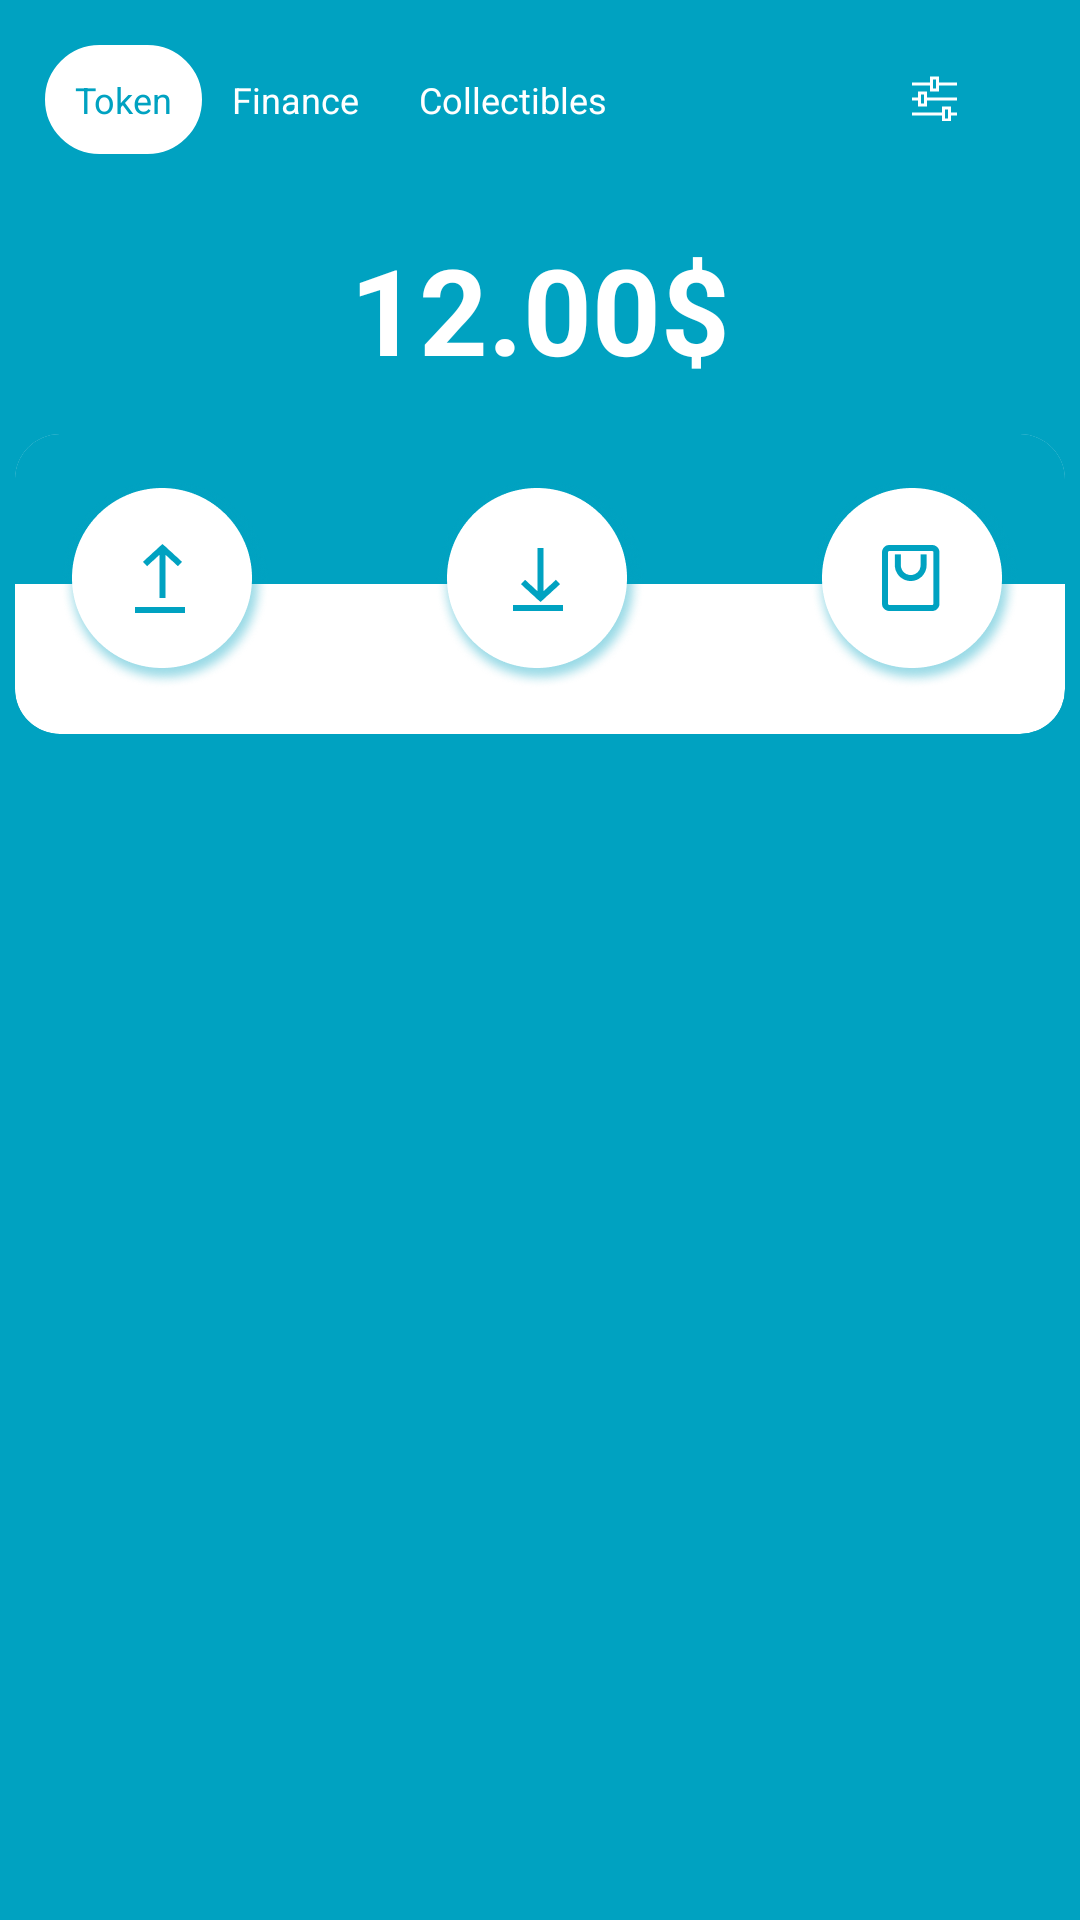

Produce the Android XML layout that renders to this screen, including the resource entries it uses.
<!-- AndroidManifest.xml: application theme Theme.Bitcoin -->
<!-- res/layout/activity_home.xml -->
<?xml version="1.0" encoding="utf-8"?>
<LinearLayout xmlns:android="http://schemas.android.com/apk/res/android"
    xmlns:app="http://schemas.android.com/apk/res-auto"
    xmlns:tools="http://schemas.android.com/tools"
    android:layout_width="match_parent"
    android:layout_height="match_parent"
    android:background="@color/blue"
    android:orientation="vertical"
    tools:context=".home">

    <LinearLayout
        android:layout_width="match_parent"
        android:layout_height="wrap_content"
        android:layout_margin="5dp"
        android:orientation="horizontal"
        android:padding="10dp">

        <TextView
            android:id="@+id/token"
            android:layout_width="wrap_content"
            android:layout_height="wrap_content"
            android:background="@drawable/background"
            android:padding="10dp"
            android:text="@string/Token"
            android:textColor="@color/blue"
            android:textSize="12sp"
            app:cornerRadius="10dp"></TextView>

        <TextView
            android:layout_width="wrap_content"
            android:layout_height="wrap_content"
            android:layout_alignRight="@+id/token"
            android:padding="10dp"
            android:text="@string/Finance"
            android:textColor="@color/white"
            android:textSize="12sp"
            app:cornerRadius="10dp"></TextView>

        <TextView
            android:layout_width="wrap_content"
            android:layout_height="wrap_content"
            android:padding="10dp"
            android:text="@string/Collectibles"
            android:textColor="@color/white"
            android:textSize="12sp"
            app:cornerRadius="10dp"></TextView>

        <RelativeLayout
            android:layout_width="wrap_content"
            android:layout_height="wrap_content">

            <LinearLayout
                android:layout_width="wrap_content"
                android:layout_height="wrap_content"
                android:layout_alignParentRight="true">

                <androidx.appcompat.widget.AppCompatImageView
                    android:layout_width="wrap_content"
                    android:layout_height="wrap_content"
                    android:padding="10dp"
                    android:src="@drawable/group_29646"></androidx.appcompat.widget.AppCompatImageView>

                <androidx.appcompat.widget.AppCompatImageView
                    android:layout_width="wrap_content"
                    android:layout_height="wrap_content"
                    android:padding="8dp"
                    android:src="@drawable/bell"

                    ></androidx.appcompat.widget.AppCompatImageView>
            </LinearLayout>
        </RelativeLayout>
    </LinearLayout>

    <RelativeLayout
        android:layout_width="match_parent"
        android:layout_height="wrap_content"
        android:layout_gravity="center">

        <TextView
            android:layout_width="wrap_content"
            android:layout_height="wrap_content"
            android:layout_centerHorizontal="true"
            android:padding="10dp"
            android:text="12.00$"
            android:textColor="@color/white"
            android:textSize="40sp"
            android:textStyle="bold"></TextView>

    </RelativeLayout>

    <com.google.android.material.card.MaterialCardView
        android:layout_width="match_parent"
        android:layout_height="wrap_content"
        android:layout_margin="5dp"
        app:cardCornerRadius="15dp"
        app:cardMaxElevation="40dp">

        <LinearLayout
            android:layout_width="match_parent"
            android:layout_height="50dp"
            android:background="@color/blue"
            android:orientation="horizontal"


            ></LinearLayout>

        <LinearLayout
            android:layout_width="match_parent"
            android:layout_height="wrap_content"
            android:orientation="horizontal"

            >

            <RelativeLayout
                android:layout_width="match_parent"
                android:layout_height="wrap_content"
                android:layout_margin="15dp">

                <androidx.appcompat.widget.AppCompatImageView
                    android:layout_width="wrap_content"
                    android:layout_height="wrap_content"
                    android:layout_alignParentLeft="true"
                    android:src="@drawable/group_29778">

                </androidx.appcompat.widget.AppCompatImageView>

                <androidx.appcompat.widget.AppCompatImageView
                    android:layout_width="wrap_content"
                    android:layout_height="wrap_content"
                    android:layout_centerHorizontal="true"
                    android:src="@drawable/group_29779"></androidx.appcompat.widget.AppCompatImageView>

                <androidx.appcompat.widget.AppCompatImageView
                    android:id="@+id/bb"
                    android:layout_width="wrap_content"
                    android:layout_height="wrap_content"
                    android:layout_alignParentRight="true"
                    android:src="@drawable/group_29780"></androidx.appcompat.widget.AppCompatImageView>

                <androidx.recyclerview.widget.RecyclerView
                    android:id="@+id/rcycle"
                    android:layout_width="match_parent"
                    android:layout_height="wrap_content"
                    android:layout_below="@+id/bb"
                    tools:listitem="@layout/convertcard"

                    ></androidx.recyclerview.widget.RecyclerView>
            </RelativeLayout>
        </LinearLayout>


    </com.google.android.material.card.MaterialCardView>

</LinearLayout>
<!-- res/layout/convertcard.xml (included above) -->
<?xml version="1.0" encoding="utf-8"?>
<com.google.android.material.card.MaterialCardView
    android:layout_width="match_parent"
    android:layout_height="wrap_content"
    android:layout_margin="10dp"
    android:background="@color/white"
    xmlns:android="http://schemas.android.com/apk/res/android">
    <LinearLayout
        xmlns:android="http://schemas.android.com/apk/res/android"
        android:layout_width="match_parent"
        android:layout_height="match_parent"
        android:orientation="horizontal"
        >
        <ImageView
            android:layout_width="wrap_content"
            android:layout_height="wrap_content"
            android:src="@drawable/ethereum"
            android:paddingTop="10dp"
            android:id="@+id/coinicon"
            >
        </ImageView>
<RelativeLayout
    android:layout_width="wrap_content"
    android:layout_height="wrap_content"
    android:padding="10dp"
    >
        <TextView
            android:layout_width="wrap_content"
            android:layout_height="wrap_content"
            android:text="@string/Finance"
            android:id="@+id/curname"
            android:textSize="20sp"
            ></TextView>

    <TextView
        android:layout_width="wrap_content"
        android:layout_height="wrap_content"
        android:text="@string/Finance"
        android:layout_below="@id/curname"
android:id="@+id/exRate"
        android:textSize="15sp"
        ></TextView>
</RelativeLayout>
    </LinearLayout>
    </com.google.android.material.card.MaterialCardView>
<!-- resources referenced by this layout -->
<resources>
  <color name="blue">#00a2c1</color>
  <color name="white">#FFFFFFFF</color>
  <!-- drawable background (drawable) -->
  <shape xmlns:android="http://schemas.android.com/apk/res/android">
      <stroke
          android:width="10dp"
          android:color="@color/white" />
  
      <solid android:color="@color/white" />
  
      <corners
          android:radius="15dp"
          android:topRightRadius="20dp"
          android:topLeftRadius="20dp"
          android:bottomLeftRadius="20dp"
          android:bottomRightRadius="20dp"
          />
  
          />
  </shape>
  <!-- drawable group_29646: png bitmap (drawable-hdpi, 314 bytes) -->
  <!-- drawable group_29778: png bitmap (drawable-hdpi, 8188 bytes) -->
  <!-- drawable group_29779: png bitmap (drawable-hdpi, 8158 bytes) -->
  <!-- drawable group_29780: png bitmap (drawable-hdpi, 8312 bytes) -->
  <string name="Collectibles">Collectibles</string>
  <string name="Finance">Finance</string>
  <string name="Token">Token</string>
  <style name="Theme.Bitcoin" parent="Theme.MaterialComponents.DayNight.NoActionBar">
          
          <item name="colorPrimary">@color/blue</item>
          <item name="colorPrimaryVariant">@color/blue</item>
          <item name="colorOnPrimary">@color/white</item>
          
          <item name="colorSecondary">@color/teal_200</item>
          <item name="colorSecondaryVariant">@color/teal_700</item>
          <item name="colorOnSecondary">@color/black</item>
          
          <item name="android:statusBarColor" tools:targetApi="l">?attr/colorPrimaryVariant</item>
          
      </style>
  <color name="teal_200">#FF03DAC5</color>
  <color name="teal_700">#FF018786</color>
  <color name="black">#FF000000</color>
</resources>
